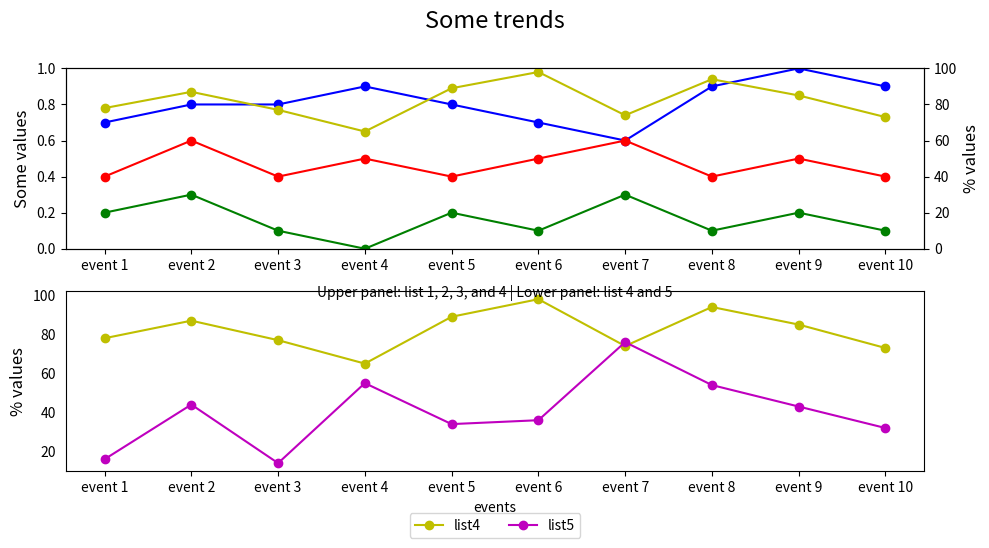

This figure's Python source:

import matplotlib.pyplot as plt

# Data
event_index = ['event 1', 'event 2', 'event 3', 'event 4', 'event 5', 
               'event 6', 'event 7', 'event 8', 'event 9', 'event 10']
list1 = [0.7, 0.8, 0.8, 0.9, 0.8, 0.7, 0.6, 0.9, 1.0, 0.9]
list2 = [0.2, 0.3, 0.1, 0.0, 0.2, 0.1, 0.3, 0.1, 0.2, 0.1]
list3 = [0.4, 0.6, 0.4, 0.5, 0.4, 0.5, 0.6, 0.4, 0.5, 0.4]
list4 = [78, 87, 77, 65, 89, 98, 74, 94, 85, 73]
list5 = [16, 44, 14, 55, 34, 36, 76, 54, 43, 32]

# Create figure and subplots
fig = plt.figure(figsize=(10, 6))
ax1 = fig.add_subplot(211)  # First subplot
ax2 = ax1.twinx()  # Twin y-axis for list4

# Plotting the first subplot
line1 = ax1.plot(event_index, list1, 'bo-', label='list1')
line2 = ax1.plot(event_index, list2, 'go-', label='list2')
line3 = ax1.plot(event_index, list3, 'ro-', label='list3')
line4 = ax2.plot(event_index, list4, 'yo-', label='list4')

ax1.set_ylim(0, 1)
ax1.set_ylabel('Some values', fontsize=12)
ax2.set_ylabel('% values', fontsize=12)
ax2.set_ylim(0, 100)

# Second subplot
ax3 = fig.add_subplot(212)
ax3.plot(event_index, list4, 'yo-', label='list4')
line5 = ax3.plot(event_index, list5, 'mo-', label='list5')

# Set labels and title for the second subplot
ax3.set_ylabel('% values', fontsize=12)
ax3.set_xlabel('events')
ax3.legend(loc='center', bbox_to_anchor=(0.5, -0.3), ncol=2)

# Set main title and subtitle
plt.suptitle('Some trends', fontsize=17, y=0.95)
plt.title('Upper panel: list 1, 2, 3, and 4 | Lower panel: list 4 and 5', fontsize=10, y=0.92)

# Adjust layout
fig.tight_layout(rect=[0, 0.03, 1, 0.95])  # Adjust to fit title properly

# Hide y-axis ticks in the second subplot
ax3.tick_params(axis='y', which='both', left=False, right=False)

# Show plot
plt.show()
